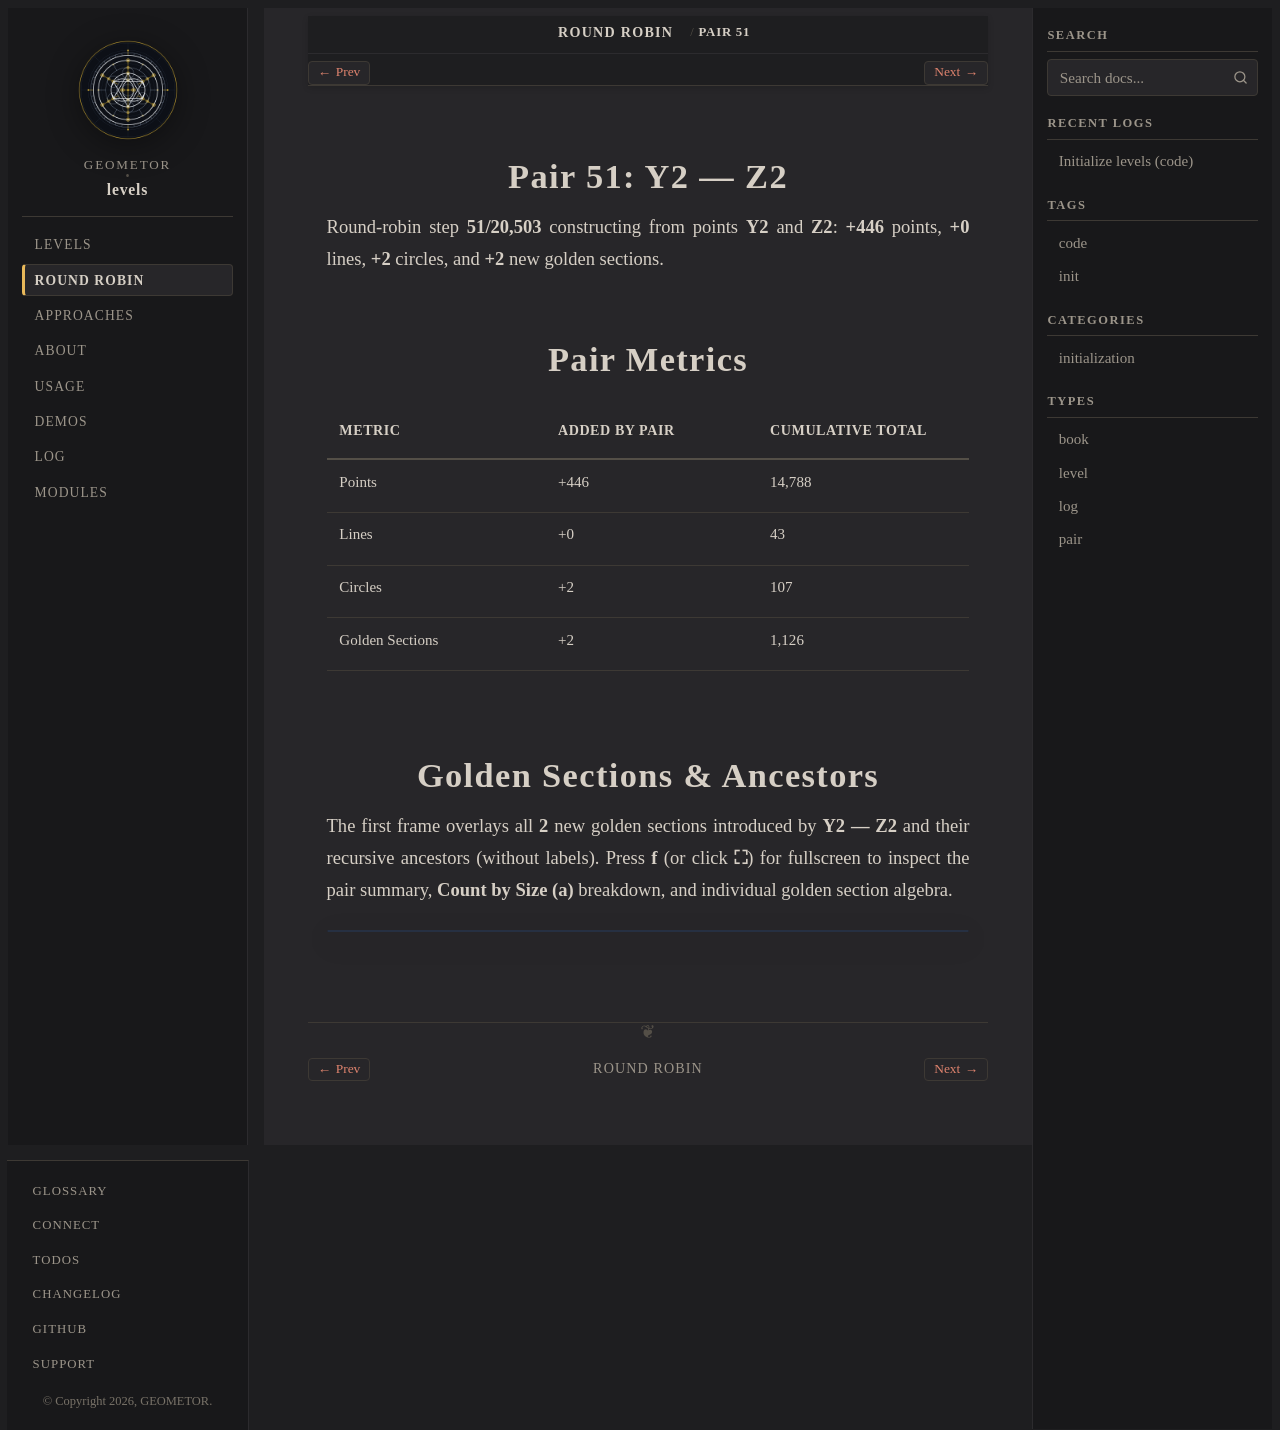

repository: geometor/levels · page: round-robin/pair-51-y2-z2/index.html · generator: sphinx

:type: pair
:order: 51

================
Pair 51: Y2 — Z2
================

.. container:: lead

   Round-robin step **51/20,503** constructing from points **Y2** and **Z2**: **+446** points, **+0** lines, **+2** circles, and **+2** new golden sections.

Pair Metrics
============

.. list-table::
   :header-rows: 1
   :widths: 34 33 33

   * - Metric
     - Added by Pair
     - Cumulative Total
   * - Points
     - +446
     - 14,788
   * - Lines
     - +0
     - 43
   * - Circles
     - +2
     - 107
   * - Golden Sections
     - +2
     - 1,126

Golden Sections & Ancestors
===========================

The first frame overlays all **2** new golden sections introduced by **Y2 — Z2** and their recursive ancestors (without labels). Press **f** (or click **⛶**) for fullscreen to inspect the pair summary, **Count by Size (a)** breakdown, and individual golden section algebra.

.. raw:: html

   <div class="geometor-svg-switcher"
        data-manifest="../../_static/svg/rr/pair_51/manifest.json"
        data-base="../../_static/svg/rr/pair_51/"
        data-interval="1500">
   </div>
